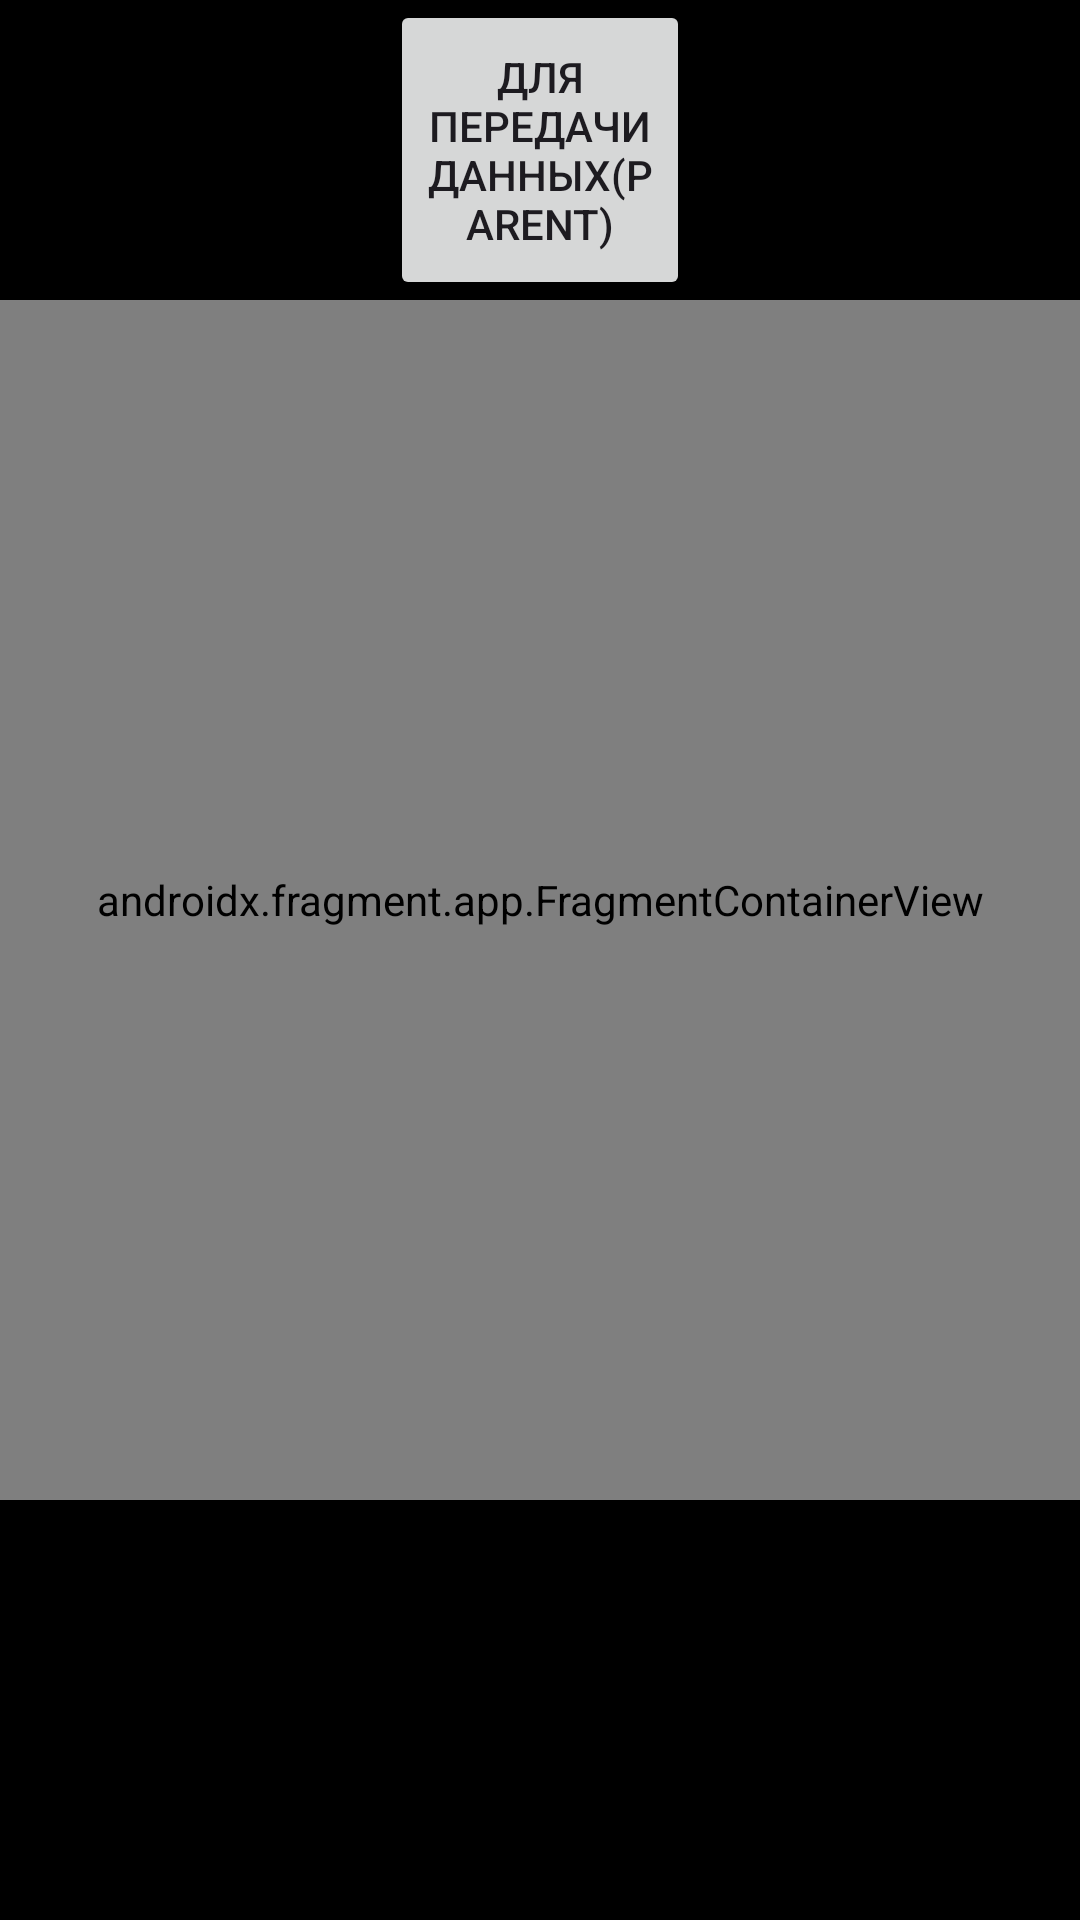

Android layout source for this screen:
<!-- AndroidManifest.xml: application theme Theme.RMP333 -->
<!-- res/layout/parent_fragment.xml -->
<?xml version="1.0" encoding="utf-8"?>
<LinearLayout xmlns:android="http://schemas.android.com/apk/res/android"
    android:layout_width="match_parent"
    android:layout_height="match_parent"
    android:background="@color/black"
    android:orientation="vertical">
    <Button
        android:id="@+id/KnopkaP"
        android:layout_width="100dp"
        android:layout_height="100dp"
        android:layout_gravity="center"
        android:text="Для передачи данных(Parent)"/>

    <androidx.fragment.app.FragmentContainerView
        xmlns:android="http://schemas.android.com/apk/res/android"
        android:id="@+id/fragment_container_view1"
        android:layout_width="match_parent"
        android:layout_height="400dp"
        android:name="com.example.rmp333.Child" />
</LinearLayout>
<!-- resources referenced by this layout -->
<resources>
  <color name="black">#FF000000</color>
  <style name="Theme.RMP333" parent="Base.Theme.RMP333" />
  <style name="Base.Theme.RMP333" parent="Theme.Material3.DayNight.NoActionBar">
          
          
      </style>
</resources>
